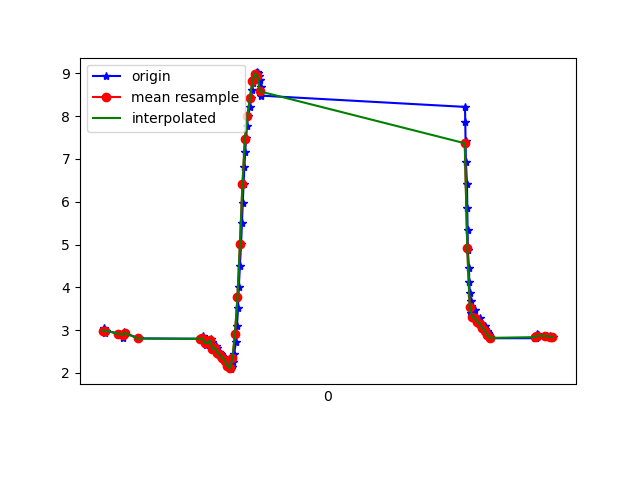

Data behind this chart, as committed beside it:
1618193092449, 888755357406479, 3.0491085, -3.445864, 8.652687
1618193092457, 888755376637248, 2.926, -3.496, 8.675
1618193092464, 888755395868018, 2.991, -3.441, 8.675
1618193092567, 888755415098788, 2.918, -3.37, 8.728
1618193092606, 888755434329558, 2.827, -3.363, 8.76
1618193092613, 888755453560329, 2.962, -3.326, 8.729
1618193092620, 888755472791100, 2.934, -3.275, 8.758
1618193092731, 888755492021868, 2.806, -3.243, 8.812
1618193093236, 888755511252638, 2.799, -3.357, 8.772
1618193093245, 888755530483409, 2.857, -3.297, 8.775
1618193093253, 888755549714180, 2.757, -3.244, 8.827
1618193093266, 888755568944951, 2.646, -3.261, 8.855
1618193093274, 888755588175722, 2.76, -3.256, 8.821
1618193093281, 888755607406493, 2.753, -3.197, 8.846
1618193093289, 888755626637258, 2.663, -3.147, 8.891
1618193093298, 888755645868029, 2.676, -3.228, 8.858
1618193093306, 888755665098800, 2.793, -3.17, 8.843
1618193093314, 888755684329571, 2.726, -3.135, 8.876
1618193093331, 888755703560342, 2.551, -3.137, 8.927
1618193093341, 888755722791113, 2.557, -3.264, 8.88
1618193093351, 888755742021878, 2.619, -3.219, 8.878
1618193093358, 888755761252648, 2.573, -3.175, 8.907
1618193093365, 888755780483418, 2.482, -3.172, 8.934
1618193093372, 888755799714188, 2.483, -3.134, 8.947
1618193093379, 888755818944958, 2.463, -3.099, 8.965
1618193093385, 888755838175728, 2.434, -3.07, 8.983
1618193093396, 888755857406498, 2.406, -3.045, 8.999
1618193093411, 888755876637268, 2.375, -3.021, 9.015
1618193093418, 888755895868038, 2.341, -2.998, 9.032
1618193093425, 888755915098808, 2.302, -2.977, 9.049
1618193093432, 888755934329578, 2.259, -2.959, 9.066
1618193093440, 888755953560348, 2.211, -2.934, 9.085
1618193093447, 888755972791118, 2.162, -2.902, 9.107
1618193093454, 888755992021888, 2.117, -2.873, 9.127
1618193093460, 888756011252658, 2.088, -2.862, 9.137
1618193093468, 888756030483428, 2.096, -2.861, 9.136
1618193093478, 888756049714198, 2.147, -2.82, 9.137
1618193093485, 888756068944968, 2.252, -2.705, 9.146
1618193093493, 888756088175738, 2.438, -2.548, 9.144
1618193093508, 888756107406508, 2.719, -2.397, 9.105
1618193093516, 888756126637278, 3.089, -2.258, 9.022
1618193093525, 888756145868048, 3.525, -2.124, 8.894
1618193093531, 888756165098818, 4.007, -1.95, 8.728
1618193093540, 888756184329588, 4.509, -1.708, 8.532
1618193093549, 888756203560358, 5.01, -1.427, 8.301
1618193093556, 888756222791128, 5.506, -1.15, 8.025
1618193093563, 888756242021898, 5.981, -0.9053, 7.71
1618193093569, 888756261252668, 6.42, -0.6798, 7.373
1618193093576, 888756280483438, 6.817, -0.465, 7.025
1618193093582, 888756299714208, 7.172, -0.2775, 6.673
1618193093590, 888756318944978, 7.49, -0.1251, 6.319
1618193093596, 888756338175748, 7.768, -0.008276, 5.975
1618193093607, 888756357406518, 8.01, 0.09344, 5.646
1618193093620, 888756376637288, 8.219, 0.1961, 5.333
1618193093628, 888756395868058, 8.424, 0.3189, 4.998
1618193093636, 888756415098828, 8.614, 0.4525, 4.651
1618193093645, 888756434329598, 8.767, 0.5633, 4.343
1618193093653, 888756453560368, 8.881, 0.6581, 4.091
1618193093660, 888756472791138, 8.959, 0.7311, 3.904
1618193093668, 888756492021908, 9.005, 0.7756, 3.787
1618193093676, 888756511252678, 9.022, 0.7899, 3.743
... 130 more rows
